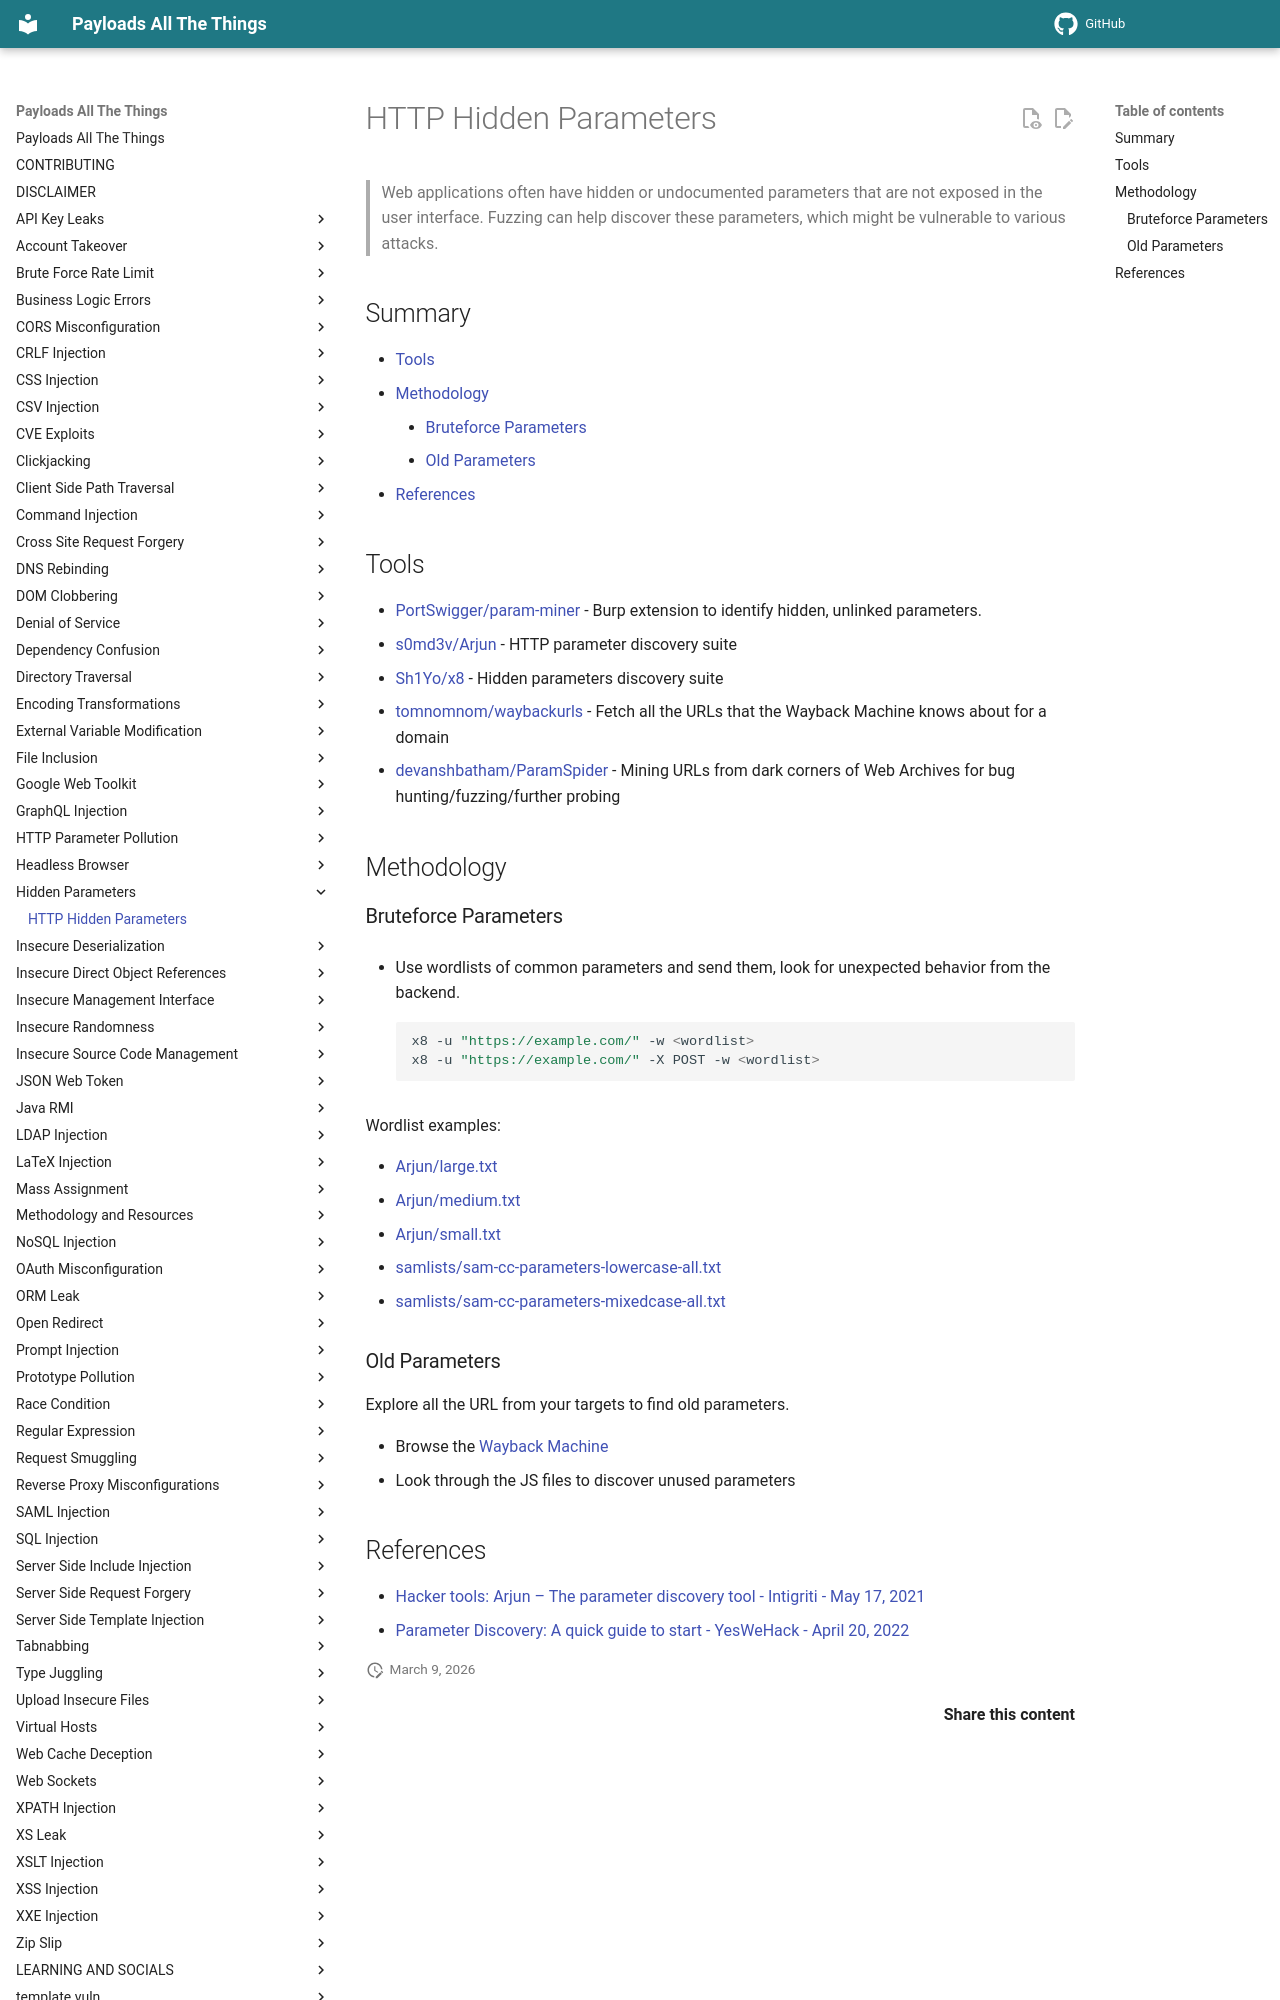

repository: swisskyrepo/PayloadsAllTheThings · page: Hidden Parameters/index.html · generator: mkdocs

# HTTP Hidden Parameters

> Web applications often have hidden or undocumented parameters that are not exposed in the user interface. Fuzzing can help discover these parameters, which might be vulnerable to various attacks.

## Summary

* [Tools](#tools)
* [Methodology](#methodology)
    * [Bruteforce Parameters](#bruteforce-parameters)
    * [Old Parameters](#old-parameters)
* [References](#references)

## Tools

* [PortSwigger/param-miner](https://github.com/PortSwigger/param-miner) - Burp extension to identify hidden, unlinked parameters.
* [s0md3v/Arjun](https://github.com/s0md3v/Arjun) - HTTP parameter discovery suite
* [Sh1Yo/x8](https://github.com/Sh1Yo/x8) - Hidden parameters discovery suite
* [tomnomnom/waybackurls](https://github.com/tomnomnom/waybackurls) - Fetch all the URLs that the Wayback Machine knows about for a domain
* [devanshbatham/ParamSpider](https://github.com/devanshbatham/ParamSpider) - Mining URLs from dark corners of Web Archives for bug hunting/fuzzing/further probing

## Methodology

### Bruteforce Parameters

* Use wordlists of common parameters and send them, look for unexpected behavior from the backend.

    ```ps1
    x8 -u "https://example.com/" -w <wordlist>
    x8 -u "https://example.com/" -X POST -w <wordlist>
    ```

Wordlist examples:

* [Arjun/large.txt](https://github.com/s0md3v/Arjun/blob/master/arjun/db/large.txt)
* [Arjun/medium.txt](https://github.com/s0md3v/Arjun/blob/master/arjun/db/medium.txt)
* [Arjun/small.txt](https://github.com/s0md3v/Arjun/blob/master/arjun/db/small.txt)
* [samlists/sam-cc-parameters-lowercase-all.txt](https://github.com/the-xentropy/samlists/blob/main/sam-cc-parameters-lowercase-all.txt)
* [samlists/sam-cc-parameters-mixedcase-all.txt](https://github.com/the-xentropy/samlists/blob/main/sam-cc-parameters-mixedcase-all.txt)

### Old Parameters

Explore all the URL from your targets to find old parameters.

* Browse the [Wayback Machine](http://web.archive.org/)
* Look through the JS files to discover unused parameters
